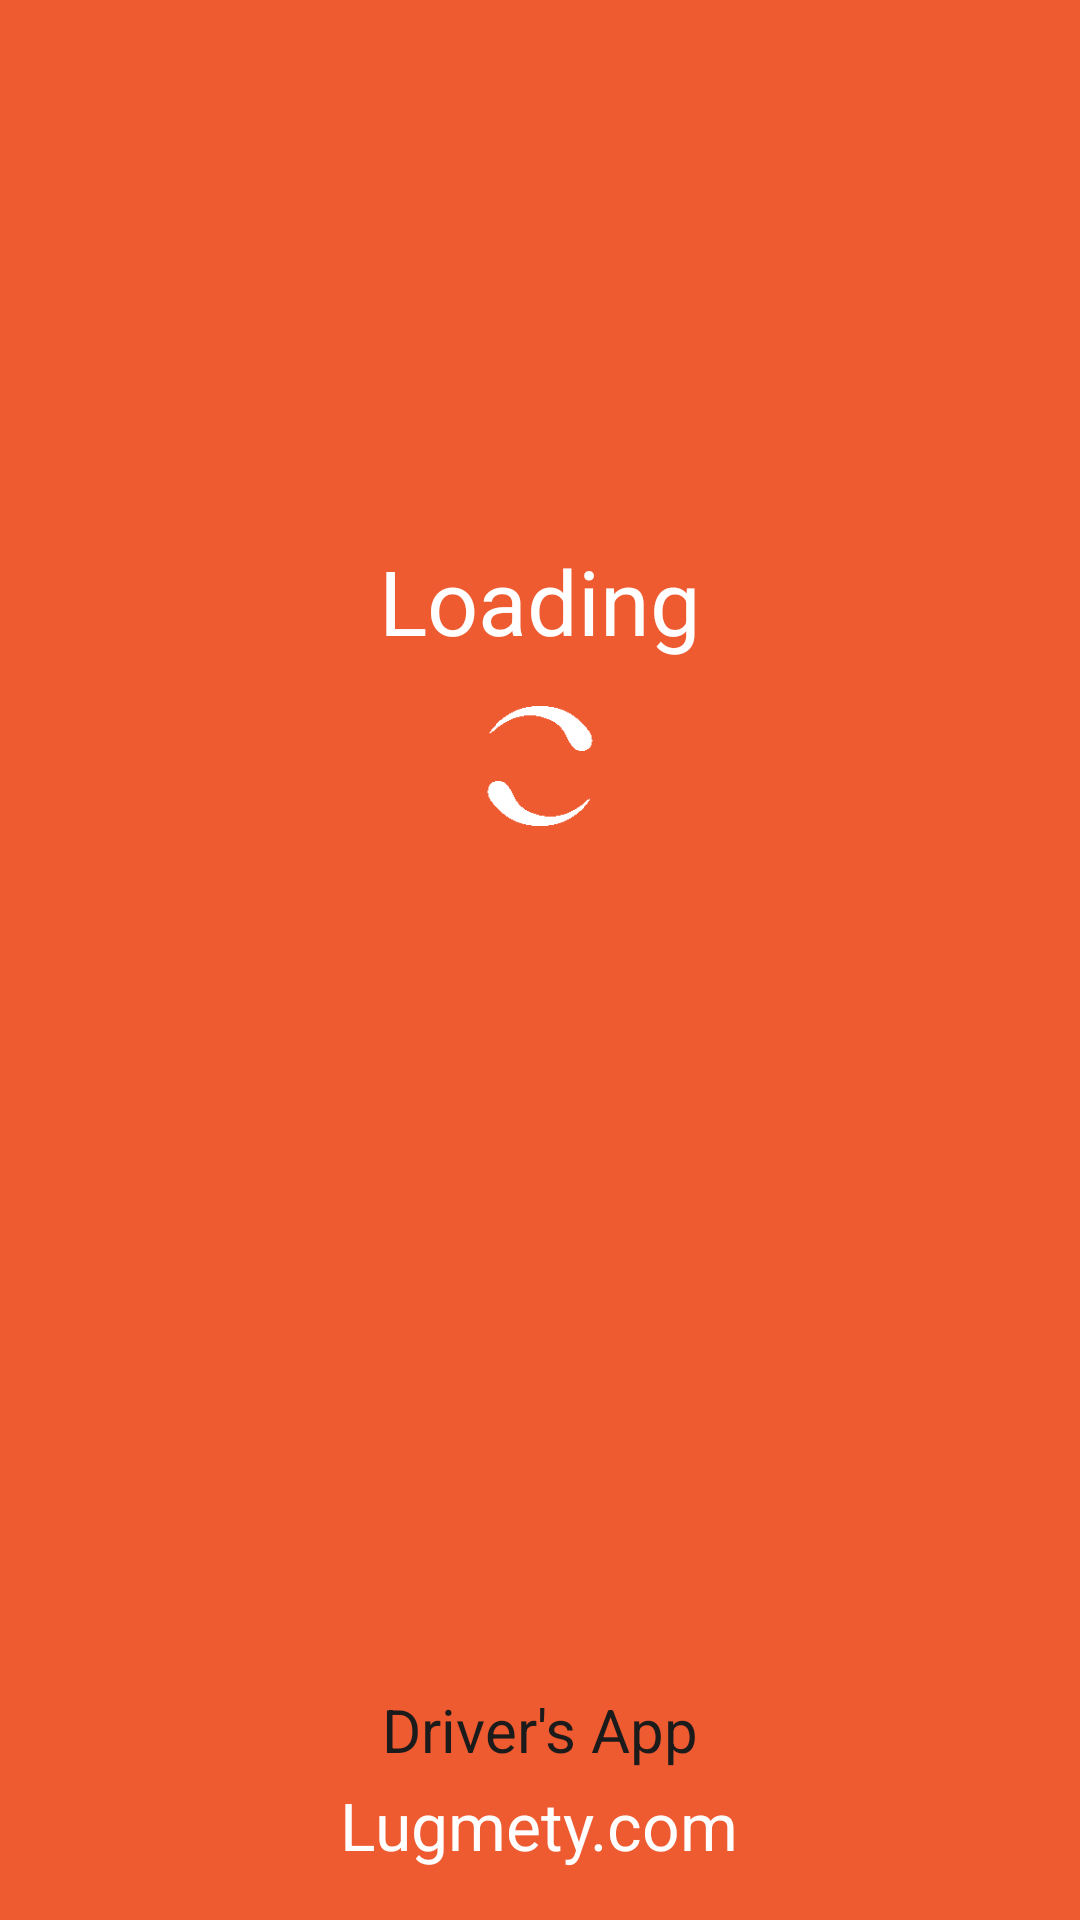

Android layout source for this screen:
<!-- AndroidManifest.xml: activity theme FullscreenTheme -->
<!-- res/layout/activity_splash.xml -->
<RelativeLayout xmlns:android="http://schemas.android.com/apk/res/android"
    android:layout_width="match_parent"
    android:layout_height="match_parent"
    android:background="#EE5B31"
    android:orientation="vertical"
    android:gravity="center_horizontal">


    <TextView
        android:layout_width="wrap_content"
        android:layout_height="wrap_content"
        android:textSize="30dp"
        android:text="@string/loading"
        android:textColor="@android:color/white"
        android:id="@+id/textView"
        android:layout_alignParentTop="true"
        android:layout_centerHorizontal="true"
        android:layout_marginTop="180dp" />

    <ImageView
        android:layout_width="40dp"
        android:layout_height="40dp"
        android:id="@+id/img_loading"
        android:layout_marginTop="15dp"
        android:layout_marginBottom="15dp"
        android:layout_below="@+id/textView"
        android:src="@mipmap/loading"
        android:layout_centerHorizontal="true" />

    <TextView
        android:layout_width="wrap_content"
        android:layout_height="wrap_content"
        android:text="@string/drivers_app"
        android:textSize="20dp"
        android:textColor="#1b1b1b"
        android:id="@+id/textView2"
        android:layout_alignParentBottom="true"
        android:layout_centerHorizontal="true"
        android:layout_marginBottom="50dp" />

    <TextView
        android:layout_width="wrap_content"
        android:layout_height="wrap_content"
        android:textColor="@android:color/white"
        android:textSize="22dp"
        android:text="Lugmety.com"
        android:layout_marginBottom="17dp"
        android:id="@+id/textView3"
        android:layout_alignParentBottom="true"
        android:layout_centerHorizontal="true" />


</RelativeLayout>
<!-- resources referenced by this layout -->
<resources>
  <!-- mipmap loading: png bitmap (mipmap-xhdpi, 20464 bytes) -->
  <string name="drivers_app">Driver\'s App</string>
  <string name="loading">Loading</string>
  <style name="FullscreenTheme" parent="AppTheme">
          <item name="android:actionBarStyle">@style/FullscreenActionBarStyle</item>
          <item name="android:windowActionBarOverlay">true</item>
          <item name="android:windowBackground">@null</item>
          <item name="metaButtonBarStyle">?android:attr/buttonBarStyle</item>
          <item name="metaButtonBarButtonStyle">?android:attr/buttonBarButtonStyle</item>
      </style>
  <style name="AppTheme" parent="Theme.AppCompat.Light.DarkActionBar">
          
          <item name="colorPrimary">@color/colorPrimary</item>
          <item name="colorPrimaryDark">@color/colorPrimaryDark</item>
          <item name="colorAccent">@color/colorAccent</item>
      </style>
  <style name="FullscreenActionBarStyle" parent="Widget.AppCompat.ActionBar">
          <item name="android:background">@color/black_overlay</item>
      </style>
  <color name="colorPrimary">#EE5B31</color>
  <color name="colorPrimaryDark">#000000</color>
  <color name="colorAccent">#cccccc</color>
  <color name="black_overlay">#66000000</color>
</resources>
